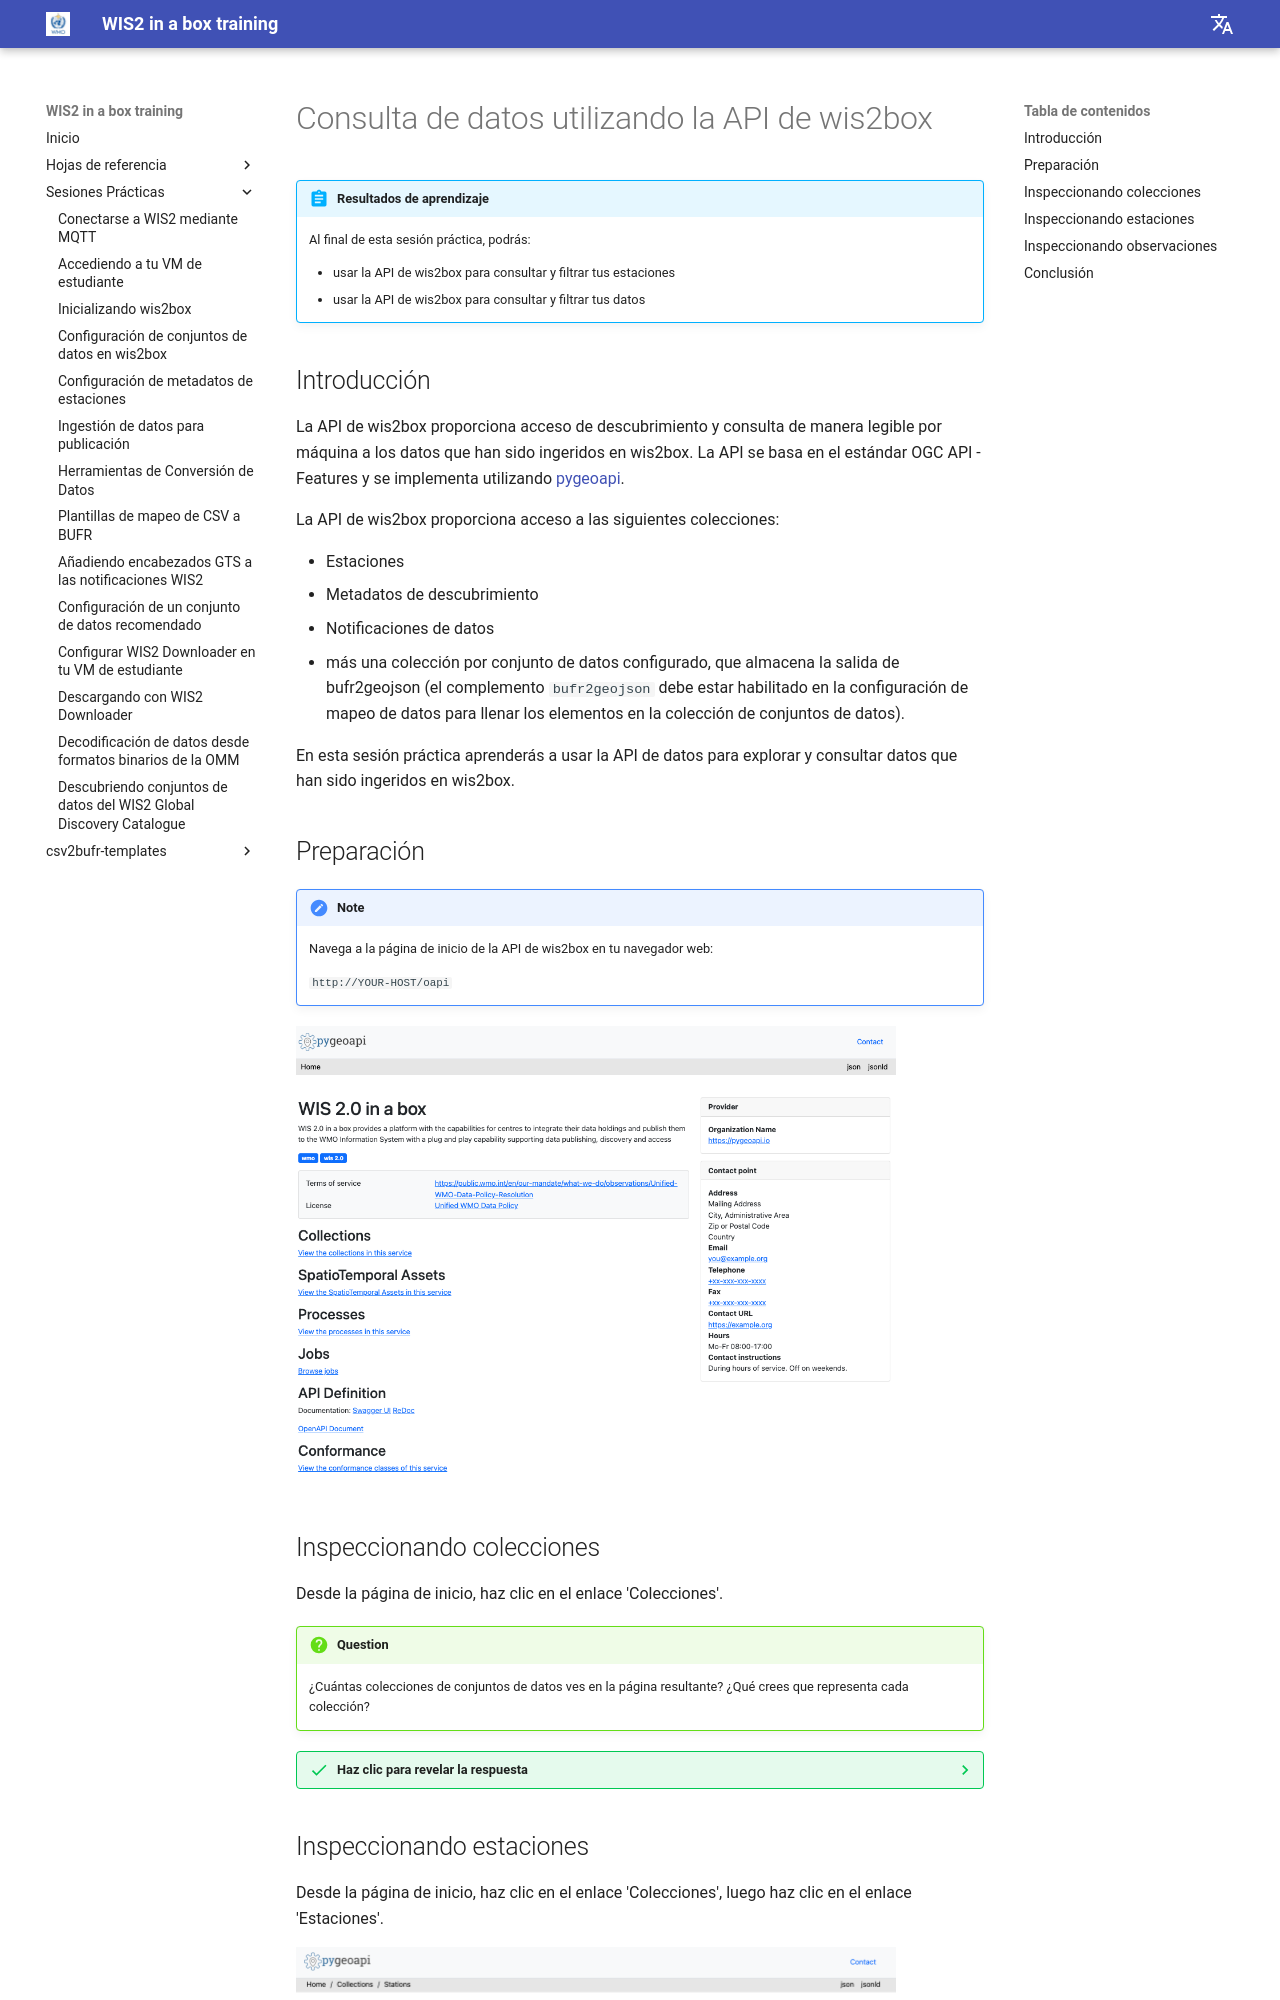

repository: wmo-im/wis2box-training · page: es/practical-sessions/querying-data-using-the-wis2box-api/index.html · generator: mkdocs

---
title: Consulta de datos utilizando la API de wis2box
---

# Consulta de datos utilizando la API de wis2box

!!! abstract "Resultados de aprendizaje"
    Al final de esta sesión práctica, podrás:

    - usar la API de wis2box para consultar y filtrar tus estaciones
    - usar la API de wis2box para consultar y filtrar tus datos

## Introducción

La API de wis2box proporciona acceso de descubrimiento y consulta de manera legible por máquina a los datos que han sido ingeridos en wis2box. La API se basa en el estándar OGC API - Features y se implementa utilizando [pygeoapi](https://pygeoapi.io).

La API de wis2box proporciona acceso a las siguientes colecciones:

- Estaciones
- Metadatos de descubrimiento
- Notificaciones de datos
- más una colección por conjunto de datos configurado, que almacena la salida de bufr2geojson (el complemento `bufr2geojson` debe estar habilitado en la configuración de mapeo de datos para llenar los elementos en la colección de conjuntos de datos).

En esta sesión práctica aprenderás a usar la API de datos para explorar y consultar datos que han sido ingeridos en wis2box.

## Preparación

!!! note
    Navega a la página de inicio de la API de wis2box en tu navegador web:

    `http://YOUR-HOST/oapi`

<img alt="wis2box-api-landing-page" src="/../assets/img/wis2box-api-landing-page.png" width="600">

## Inspeccionando colecciones

Desde la página de inicio, haz clic en el enlace 'Colecciones'.

!!! question
    ¿Cuántas colecciones de conjuntos de datos ves en la página resultante? ¿Qué crees que representa cada colección?

??? success "Haz clic para revelar la respuesta"
    Deberían mostrarse 4 colecciones, incluyendo "Estaciones", "Metadatos de descubrimiento" y "Notificaciones de datos"
